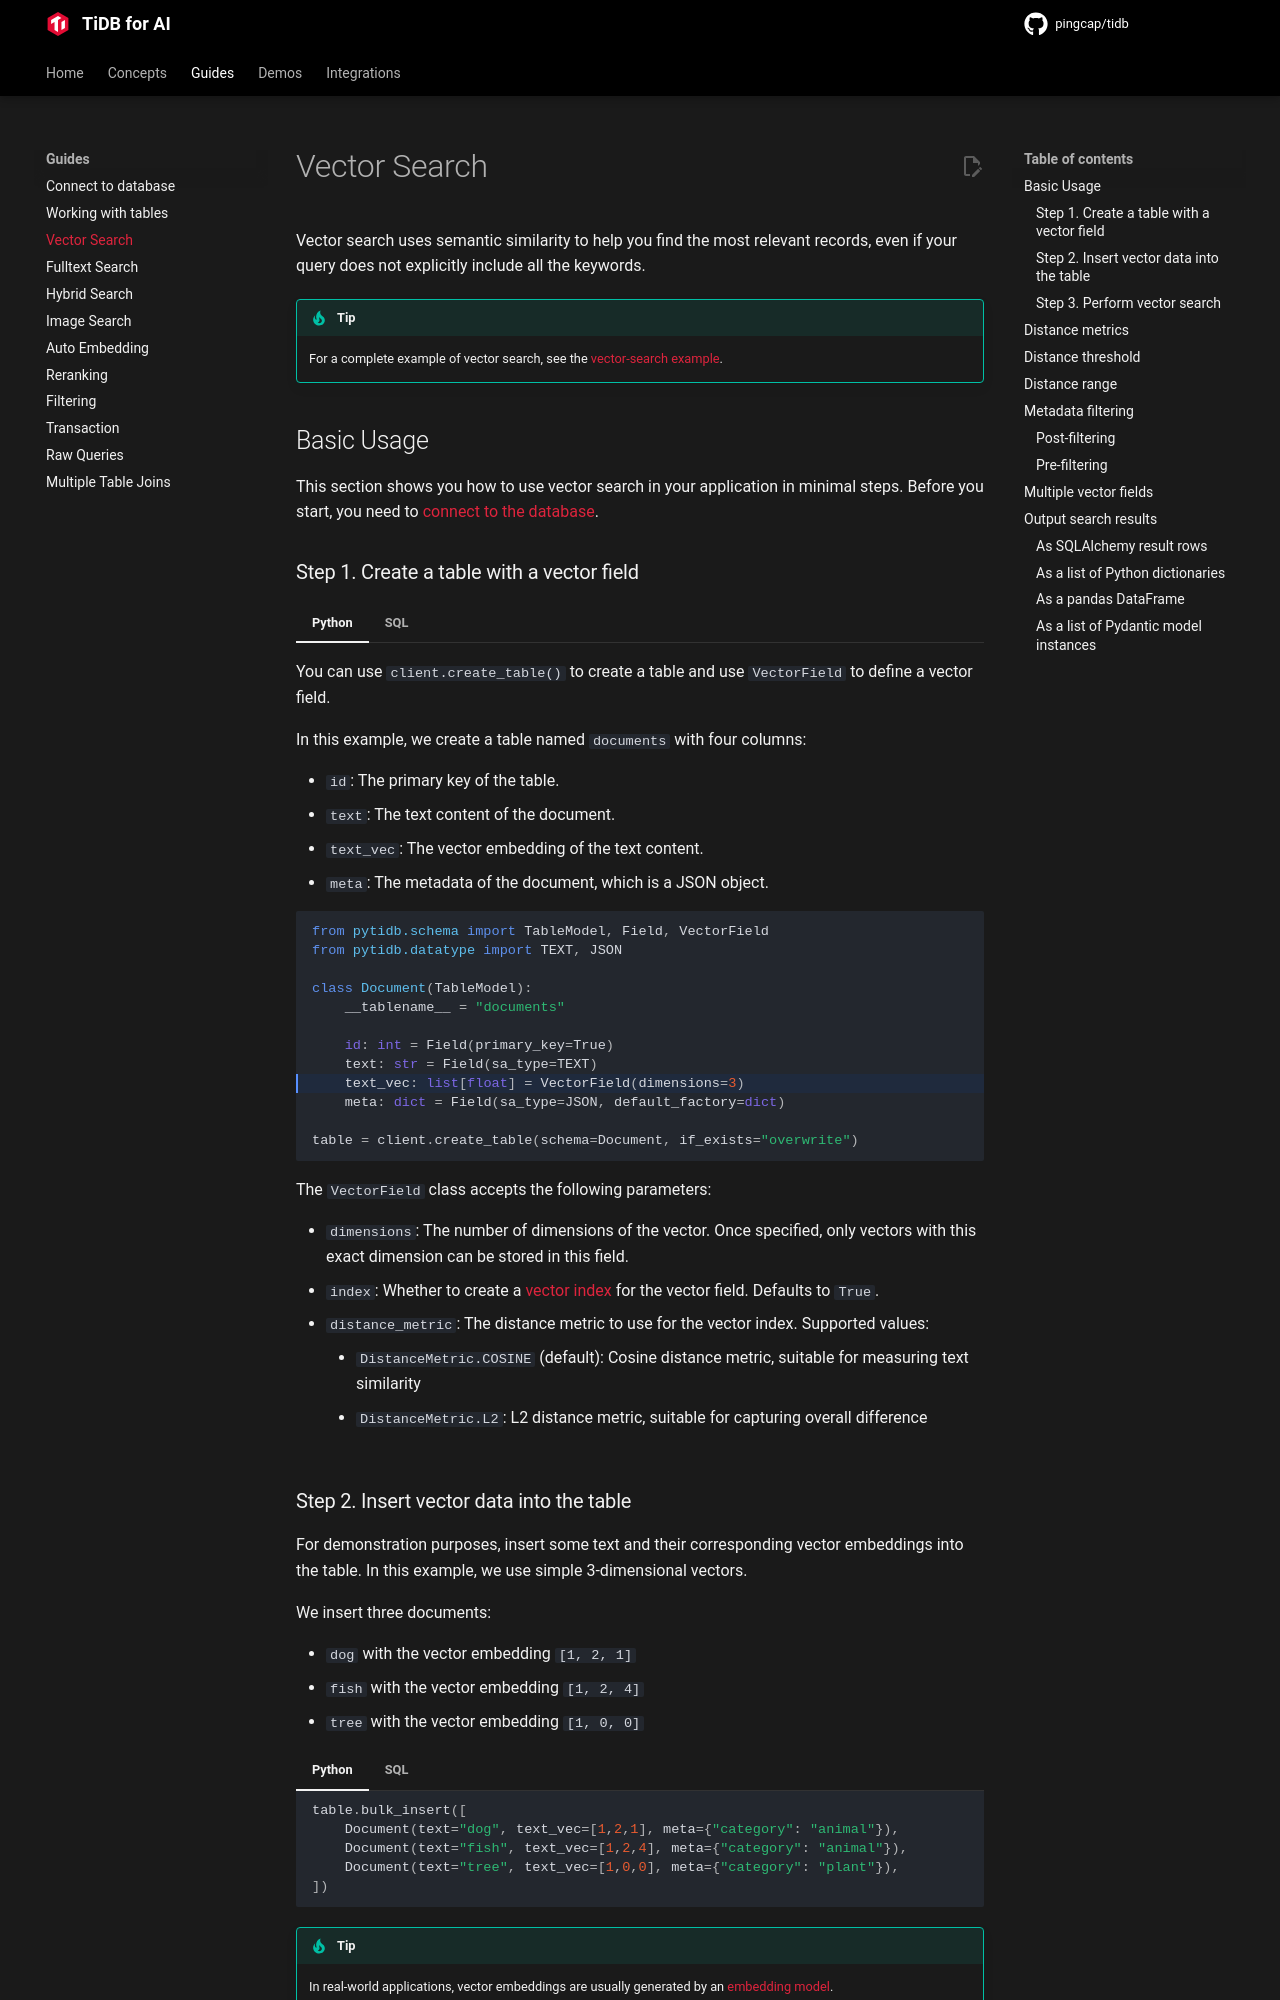

repository: pingcap/pingcap.github.io · page: ai/guides/vector-search/index.html · generator: mkdocs

# Vector Search

Vector search uses semantic similarity to help you find the most relevant records, even if your query does not explicitly include all the keywords.

!!! tip

    For a complete example of vector search, see the [vector-search example](https://github.com/pingcap/pytidb/tree/main/examples/vector_search).


## Basic Usage

This section shows you how to use vector search in your application in minimal steps. Before you start, you need to [connect to the database](./connect.md).

### Step 1. Create a table with a vector field

=== "Python"

    You can use `client.create_table()` to create a table and use `VectorField` to define a vector field.

    In this example, we create a table named `documents` with four columns:

    - `id`: The primary key of the table.
    - `text`: The text content of the document.
    - `text_vec`: The vector embedding of the text content.
    - `meta`: The metadata of the document, which is a JSON object.

    ```python hl_lines="9"
    from pytidb.schema import TableModel, Field, VectorField
    from pytidb.datatype import TEXT, JSON

    class Document(TableModel):
        __tablename__ = "documents"

        id: int = Field(primary_key=True)
        text: str = Field(sa_type=TEXT)
        text_vec: list[float] = VectorField(dimensions=3)
        meta: dict = Field(sa_type=JSON, default_factory=dict)

    table = client.create_table(schema=Document, mode="overwrite")
    ```

    The `VectorField` class accepts the following parameters:

    - `dimensions`: The number of dimensions of the vector. Once specified, only vectors with this exact dimension can be stored in this field.
    - `index`: Whether to create a [vector index](https://docs.pingcap.com/tidbcloud/vector-search-index/) for the vector field. Defaults to `True`.
    - `distance_metric`: The distance metric to use for the vector index. Supported values:
        - `DistanceMetric.COSINE` (default): Cosine distance metric, suitable for measuring text similarity
        - `DistanceMetric.L2`: L2 distance metric, suitable for capturing overall difference

=== "SQL"

    You can use the `CREATE TABLE` statement to create a table and using `VECTOR` type to define a vector column.

    ```sql hl_lines="4 5"
    CREATE TABLE documents (
        id INT PRIMARY KEY,
        text TEXT,
        text_vec VECTOR(3),
        VECTOR INDEX `vec_idx_text_vec`((VEC_COSINE_DISTANCE(`text_vec`)))
    );
    ```

    In this example:

    - The `text_vec` column is defined as a `VECTOR` type with 3 dimensions, it means that the vector to be stored in this column must have 3 dimensions.
    - A vector index is created using the `VEC_COSINE_DISTANCE` function to optimize vector search performance

    TiDB supports two distance functions for vector indexes:
    
    - `VEC_COSINE_DISTANCE`: Calculates the cosine distance between two vectors
    - `VEC_L2_DISTANCE`: Calculates L2 distance (Euclidean distance) between two vectors


### Step 2. Insert vector data into the table

For demonstration purposes, insert some text and their corresponding vector embeddings into the table. In this example, we use simple 3-dimensional vectors.

We insert three documents:

- `dog` with the vector embedding `[1, 2, 1]`
- `fish` with the vector embedding `[1, 2, 4]`
- `tree` with the vector embedding `[1, 0, 0]`

=== "Python"

    ```python
    table.bulk_insert([
        Document(text="dog", text_vec=[1,2,1], meta={"category": "animal"}),
        Document(text="fish", text_vec=[1,2,4], meta={"category": "animal"}),
        Document(text="tree", text_vec=[1,0,0], meta={"category": "plant"}),
    ])
    ```

=== "SQL"

    ```sql
    INSERT INTO documents (id, text, text_vec, meta)
    VALUES
        (1, 'dog', '[1,2,1]', '{"category": "animal"}'),
        (2, 'fish', '[1,2,4]', '{"category": "animal"}'),
        (3, 'tree', '[1,0,0]', '{"category": "plant"}');
    ```

!!! tip

    In real-world applications, vector embeddings are usually generated by an [embedding model](../concepts/vector-search.md#embedding-model).
    
    For convenience, pytidb provides an auto embedding feature that can automatically generate vector embeddings for your text fields when you insert, update, or search—no manual processing needed.

    For details, see the [Auto Embedding](./auto-embedding.md) guide.
